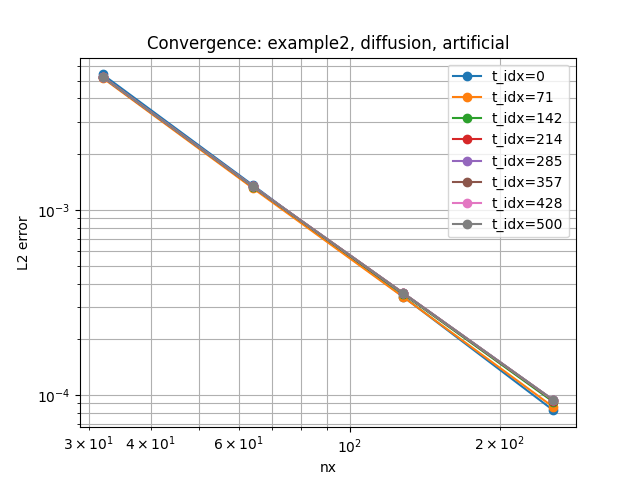

Data behind this chart, as committed beside it:
example, regime, stabilization, nx, time_idx, l2_error, order
example2, diffusion, artificial, 32, 0, 0.005397, 
example2, diffusion, artificial, 32, 71, 0.005169, 
example2, diffusion, artificial, 32, 142, 0.005229, 
example2, diffusion, artificial, 32, 214, 0.005245, 
example2, diffusion, artificial, 32, 285, 0.005249, 
example2, diffusion, artificial, 32, 357, 0.00525, 
example2, diffusion, artificial, 32, 428, 0.00525, 
example2, diffusion, artificial, 32, 500, 0.00525, 
example2, diffusion, artificial, 64, 428, 0.00134, 1.97
example2, diffusion, artificial, 64, 357, 0.00134, 1.97
example2, diffusion, artificial, 64, 285, 0.00134, 1.97
example2, diffusion, artificial, 64, 500, 0.00134, 1.97
example2, diffusion, artificial, 64, 142, 0.001333, 1.972
example2, diffusion, artificial, 64, 71, 0.00131, 1.98
example2, diffusion, artificial, 64, 0, 0.00136, 1.989
example2, diffusion, artificial, 64, 214, 0.001338, 1.97
example2, diffusion, artificial, 128, 500, 0.0003556, 1.914
example2, diffusion, artificial, 128, 428, 0.0003556, 1.914
example2, diffusion, artificial, 128, 285, 0.0003553, 1.915
example2, diffusion, artificial, 128, 357, 0.0003555, 1.914
example2, diffusion, artificial, 128, 142, 0.0003512, 1.924
example2, diffusion, artificial, 128, 71, 0.0003384, 1.953
example2, diffusion, artificial, 128, 0, 0.00034, 2
example2, diffusion, artificial, 128, 214, 0.0003545, 1.917
example2, diffusion, artificial, 256, 428, 9.365736903241394e-05, 1.925
example2, diffusion, artificial, 256, 0, 8.249449323282298e-05, 2.043
example2, diffusion, artificial, 256, 71, 8.591200027353033e-05, 1.978
example2, diffusion, artificial, 256, 142, 9.161869170452955e-05, 1.938
example2, diffusion, artificial, 256, 214, 9.31643083316482e-05, 1.928
example2, diffusion, artificial, 256, 285, 9.354145959866669e-05, 1.925
example2, diffusion, artificial, 256, 357, 9.363499985068771e-05, 1.925
example2, diffusion, artificial, 256, 500, 9.366288836015724e-05, 1.925
